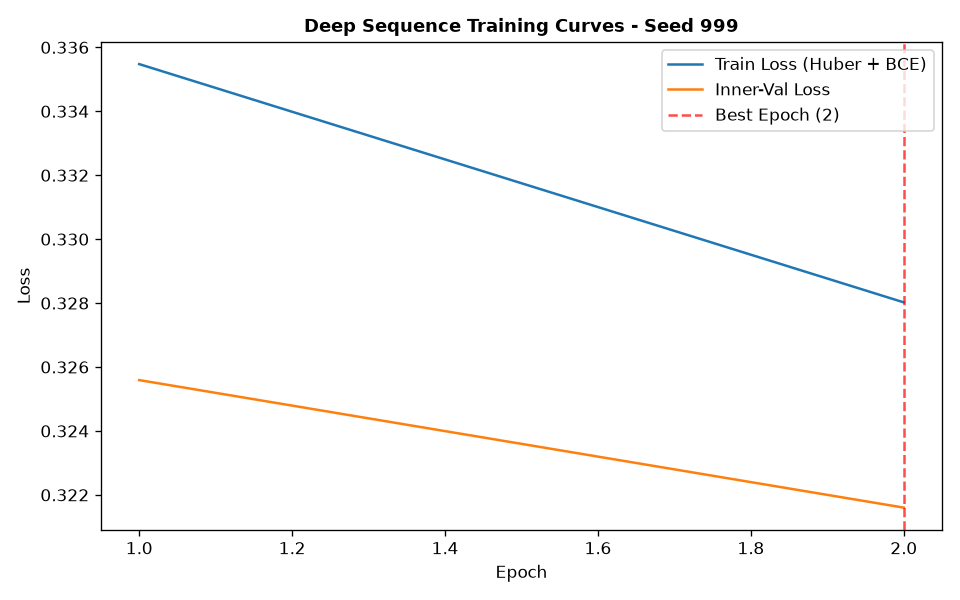

The table this chart was drawn from, first rows:
epoch, train_loss, train_ret_loss, train_dir_loss, val_loss, val_ret_loss, val_dir_loss, lr
1, 0.3355, 0.001004, 0.6689, 0.3256, 0.00048, 0.6502, 0.001
2, 0.328, 0.0006153, 0.6548, 0.3216, 0.0004181, 0.6424, 0.001
